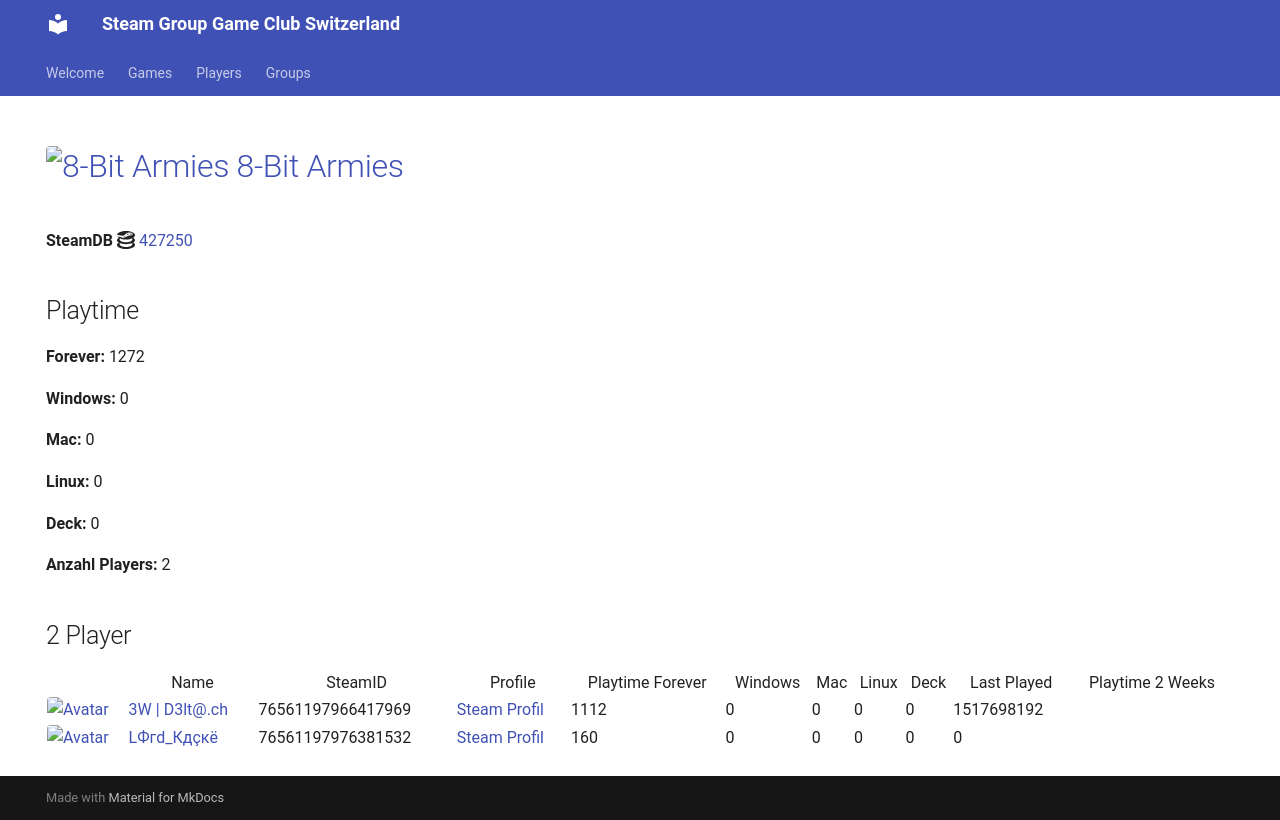

repository: Game-Club-Switzerland/steam.gameclub.ch · page: game/427250/index.html · generator: mkdocs

---
hide:
  - navigation
  - toc
---
# <a href="https://store.steampowered.com/app/427250"><img src="https://media.steampowered.com/steamcommunity/public/images/apps/427250/c170b5d50ba49b0cbcff13bf9701a0c551e4b576.jpg" alt="8-Bit Armies" style="width:32px;height:32px;border-radius:4px;" /> 8-Bit Armies</a>

**SteamDB :simple-steamdb:** <a href="https://steamdb.info/app/427250">427250</a>

## Playtime

**Forever:** 1272

**Windows:** 0

**Mac:** 0

**Linux:** 0

**Deck:** 0

**Anzahl Players:** 2
## 2 Player

<table id="charts-table" class="display" style="width:100%">
            <thead>
                <tr>
                    <th></th>
                    <th>Name</th>
                    <th>SteamID</th>
                    <th>Profile</th>
                    <th>Playtime Forever</th>
                    <th>Windows</th>
                    <th>Mac</th>
                    <th>Linux</th>
                    <th>Deck</th>
                    <th>Last Played</th>
                    <th>Playtime 2 Weeks</th>
                </tr>
            </thead>
            <tbody>
        <tr>
<td><a href="/player/76561197966417969" target="_blank" title="3W | D3lt@.ch"><img src="https://avatars.steamstatic.com/363ea361fc7ff2a14a2a780a5e15e66cee03e434_full.jpg" alt="Avatar" style="width:48px;height:48px;border-radius:4px;"></a></td><td><a href="/player/76561197966417969" target="_blank" title="3W | D3lt@.ch">3W | D3lt@.ch</a></td><td>76561197966417969</td><td><a href="https://steamcommunity.com/id/3wd3lta/" target="_blank">Steam Profil</a></td><td>1112</td><td>0</td><td>0</td><td>0</td><td>0</td><td>1517698192</td><td></td></tr>
<tr>
<td><a href="/player/76561197976381532" target="_blank" title="LФгd_Кдçкё"><img src="https://avatars.steamstatic.com/c1032dc6a70680728c466c2b1b196558c5982713_full.jpg" alt="Avatar" style="width:48px;height:48px;border-radius:4px;"></a></td><td><a href="/player/76561197976381532" target="_blank" title="LФгd_Кдçкё">LФгd_Кдçкё</a></td><td>76561197976381532</td><td><a href="https://steamcommunity.com/id/D4nY_CH/" target="_blank">Steam Profil</a></td><td>160</td><td>0</td><td>0</td><td>0</td><td>0</td><td>0</td><td></td></tr>
</tbody>
</table>
